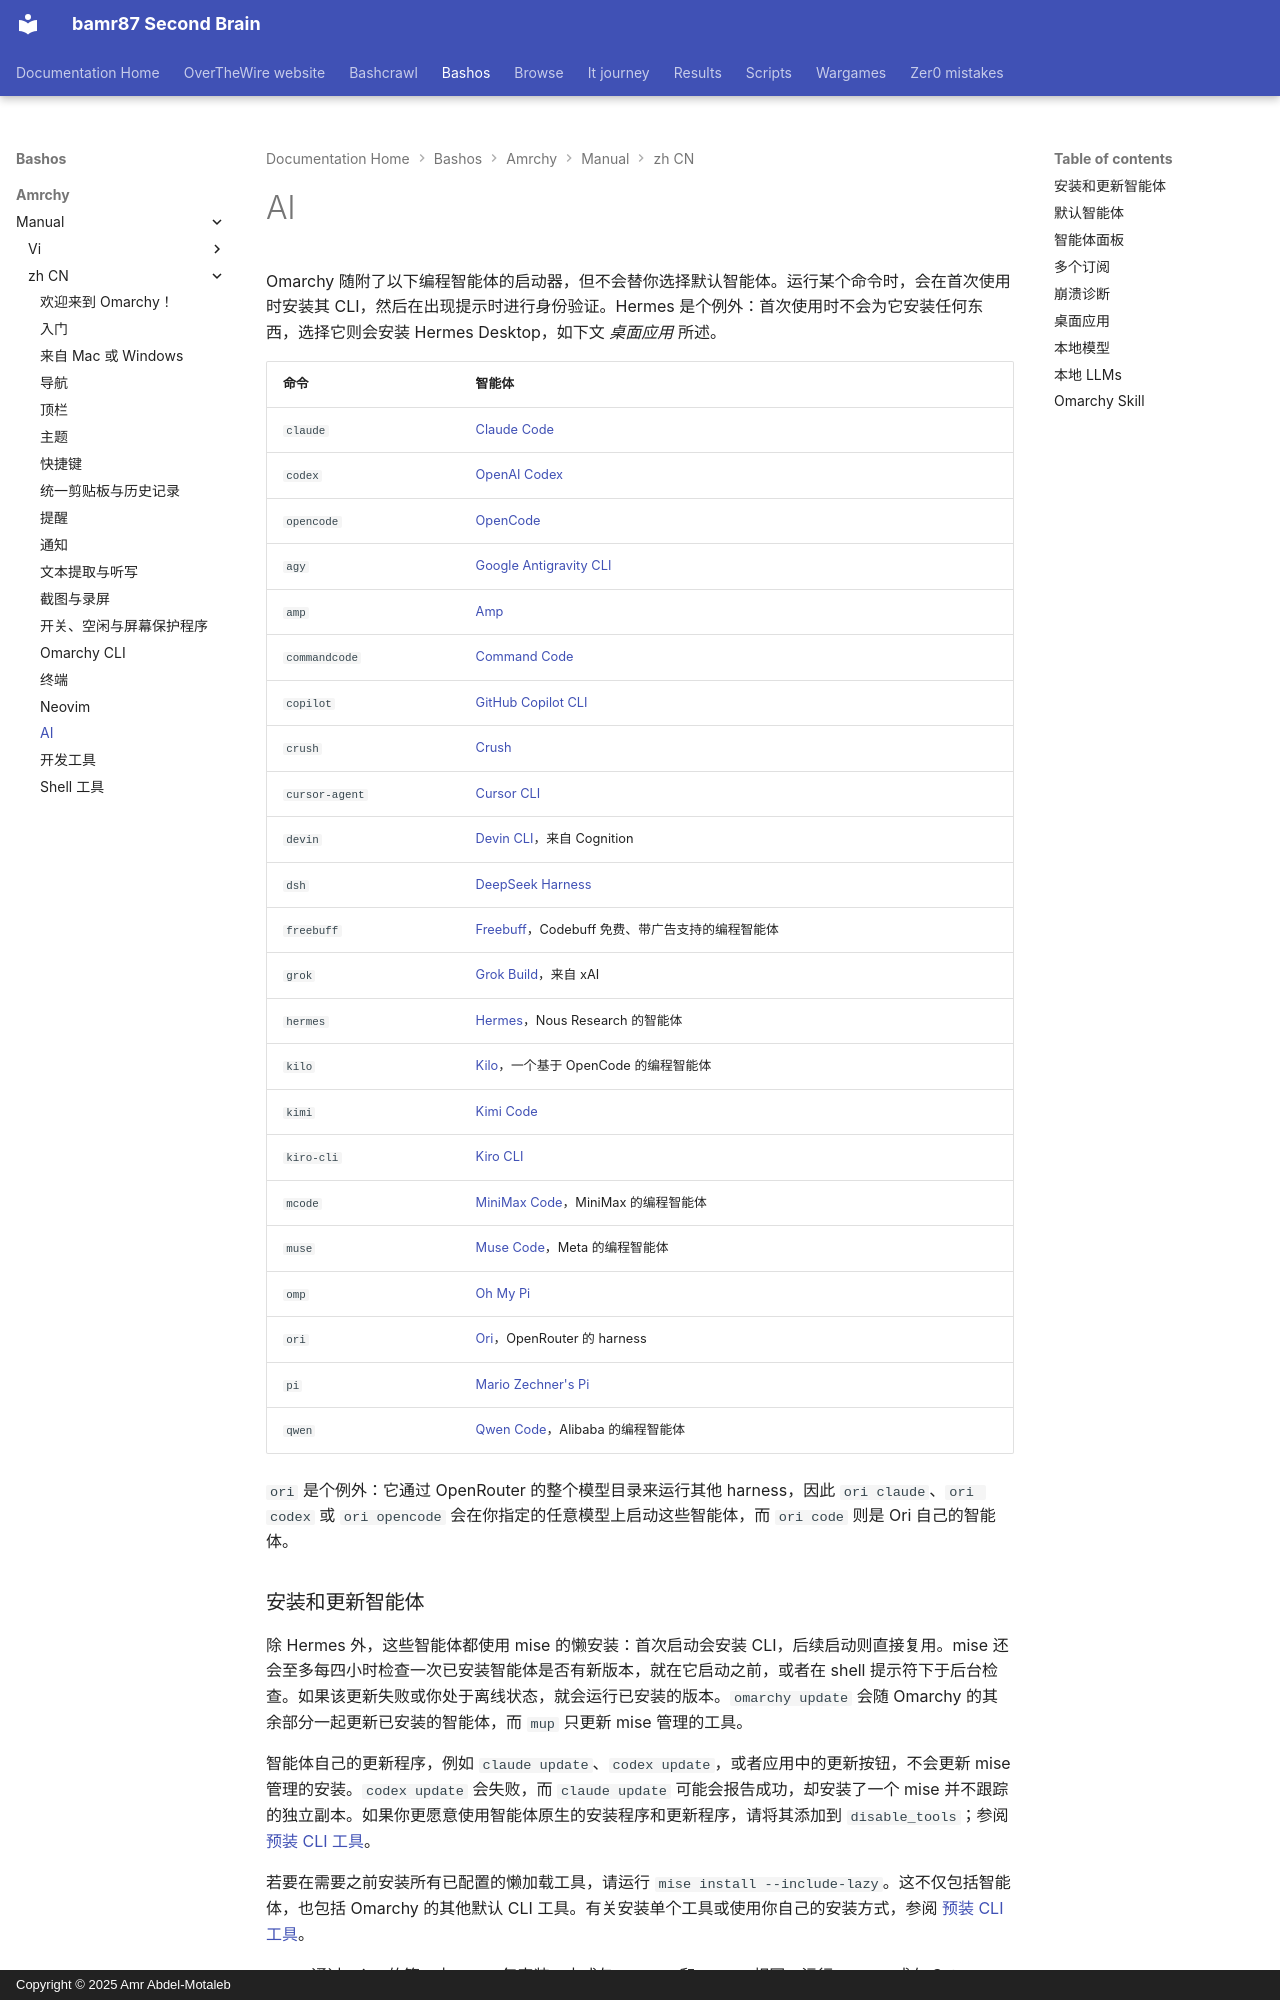

repository: bamr87/README · page: bashos/amrchy/manual/zh-CN/17-ai/index.html · generator: mkdocs · copyright: Copyright © 2025 Amr Abdel-Motaleb

---
source_file: amrchy/manual/zh-CN/17-ai.md
source_repo: bamr87/bashos
source_url: https://github.com/bamr87/bashos/blob/main/amrchy/manual/zh-CN/17-ai.md
title: AI
---
# AI

Omarchy 随附了以下编程智能体的启动器，但不会替你选择默认智能体。运行某个命令时，会在首次使用时安装其 CLI，然后在出现提示时进行身份验证。Hermes 是个例外：首次使用时不会为它安装任何东西，选择它则会安装 Hermes Desktop，如下文 _桌面应用_ 所述。

| 命令 | 智能体 |
|---|---|
| `claude` | [Claude Code](https://code.claude.com/docs/en/overview) |
| `codex` | [OpenAI Codex](https://github.com/openai/codex) |
| `opencode` | [OpenCode](https://opencode.ai/) |
| `agy` | [Google Antigravity CLI](https://github.com/google-antigravity/antigravity-cli) |
| `amp` | [Amp](https://ampcode.com/) |
| `commandcode` | [Command Code](https://commandcode.ai) |
| `copilot` | [GitHub Copilot CLI](https://github.com/github/copilot-cli) |
| `crush` | [Crush](https://github.com/charmbracelet/crush) |
| `cursor-agent` | [Cursor CLI](https://cursor.com/cli) |
| `devin` | [Devin CLI](https://devin.ai/cli)，来自 Cognition |
| `dsh` | [DeepSeek Harness](https://github.com/deepseek-ai/deepseek-harness) |
| `freebuff` | [Freebuff](https://freebuff.com)，Codebuff 免费、带广告支持的编程智能体 |
| `grok` | [Grok Build](https://x.ai/build)，来自 xAI |
| `hermes` | [Hermes](https://hermes-agent.nousresearch.com/)，Nous Research 的智能体 |
| `kilo` | [Kilo](https://kilo.ai/docs/code-with-ai/platforms/cli)，一个基于 OpenCode 的编程智能体 |
| `kimi` | [Kimi Code](https://www.kimi.com/code/docs/en/) |
| `kiro-cli` | [Kiro CLI](https://kiro.dev/docs/cli/) |
| `mcode` | [MiniMax Code](https://github.com/MiniMax-AI/minimax-code)，MiniMax 的编程智能体 |
| `muse` | [Muse Code](https://dev.meta.ai)，Meta 的编程智能体 |
| `omp` | [Oh My Pi](https://github.com/can1357/oh-my-pi) |
| `ori` | [Ori](https://openrouter.ai/docs/guides/ori/harness)，OpenRouter 的 harness |
| `pi` | [Mario Zechner's Pi](https://github.com/badlogic/pi-mono) |
| `qwen` | [Qwen Code](https://github.com/QwenLM/qwen-code)，Alibaba 的编程智能体 |

`ori` 是个例外：它通过 OpenRouter 的整个模型目录来运行其他 harness，因此 `ori claude`、`ori codex` 或 `ori opencode` 会在你指定的任意模型上启动这些智能体，而 `ori code` 则是 Ori 自己的智能体。

### 安装和更新智能体

除 Hermes 外，这些智能体都使用 mise 的懒安装：首次启动会安装 CLI，后续启动则直接复用。mise 还会至多每四小时检查一次已安装智能体是否有新版本，就在它启动之前，或者在 shell 提示符下于后台检查。如果该更新失败或你处于离线状态，就会运行已安装的版本。`omarchy update` 会随 Omarchy 的其余部分一起更新已安装的智能体，而 `mup` 只更新 mise 管理的工具。

智能体自己的更新程序，例如 `claude update`、`codex update`，或者应用中的更新按钮，不会更新 mise 管理的安装。`codex update` 会失败，而 `claude update` 可能会报告成功，却安装了一个 mise 并不跟踪的独立副本。如果你更愿意使用智能体原生的安装程序和更新程序，请将其添加到 `disable_tools`；参阅 [预装 CLI 工具](18-development-tools.md#preinstalled-cli-tools)。

若要在需要之前安装所有已配置的懒加载工具，请运行 `mise install --include-lazy`。这不仅包括智能体，也包括 Omarchy 的其他默认 CLI 工具。有关安装单个工具或使用你自己的安装方式，参阅 [预装 CLI 工具](18-development-tools.md#preinstalled-cli-tools)。

`grok` 通过 mise 的第一方 `grok` 包安装，方式与 `claude` 和 `codex` 相同。运行 `grok`，或在 _Setup > Defaults > Agent_ 下选择它。跳过 x.ai 上的 `curl | bash` 安装程序。那条路径会在 `~/.grok/bin` 中放入第二个副本，将其置于 `PATH` 前部，并覆盖 Omarchy 的封装脚本。

`dsh` 会在 `127.0.0.1:3080` 打开其浏览器 UI，并以启动目录作为其默认工作区。其浏览器 UI 不接受起始提示词，因此 `omarchy agent prompt` 会打开它，并将提示词放到你的剪贴板上供你粘贴。Omarchy 会使用 DeepSeek 的无需批准权限预设来启动它。当你使用 DeepSeek 官方模型 API 时，DeepSeek Harness 会将 session 日志上传到 DeepSeek；在其浏览器 UI 的 _Settings > General > Upload Session Log_ 下关闭该功能。你发送给它的反馈也会随 session 一起上传，除非你使用 `DSH_TELEMETRY_MODE=DISABLED` 来启动它。
